pico-8 play session: no input (idle), after a click and taps of 🅾, ❎, 🅾+❎, 🅾 in the second before t = 0

[t = 1 s] idle ~1s (no d-pad/buttons)
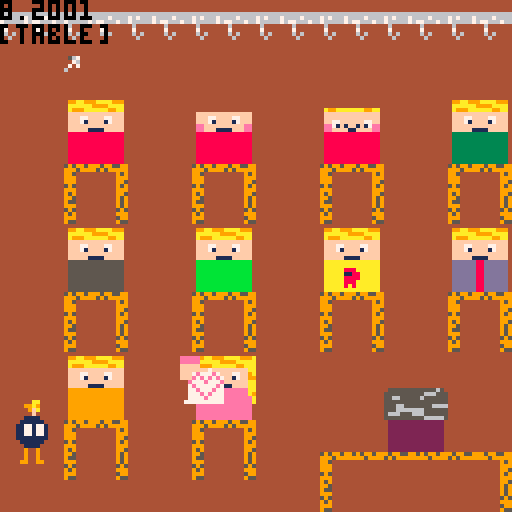

pico-8 cartridge
version 43
__lua__
y1 = 13

x1 = 13

t = 10

mapoff = 0

index = 1
l = {{128,16,25},
				{130,48,25},
		 	{132,80,25},
				{136,112,25},
				{134,16,57},
		 	{138,48,57},
		 	{160,80,57},
				{168,112,57},
				{162,16,89},
				{166,48,89}}
								
function _init()
 index = flr(rnd(#l)) + 1
end

function _draw()
 cls(4)
 map(mapoff,0)
 print(t)
 
 if t > 0 then
 t = t - 0.03
 end
 
 if t < 0 then
  print("die zeit ist um du hast vehrloren") end
 
 if t < 0 then 
  mapoff = 17
  sfx(1)   
 end
 
 
 
 spr(10,96,97,2,2) --lehrer/in  
 
 spr(4,l[1][2],l[1][3],2,2) --rot
 spr(6,l[2][2],l[2][3],2,2) --kajo
 spr(8,l[3][2],l[3][3],2,2) --gustav
 spr(12,l[4][2],l[4][3],2,2) --dunkelgruen
 spr(2,l[5][2],l[5][3],2,2) --grau
 spr(14,l[6][2],l[6][3],2,2) --heellgruen
 spr(32,l[7][2],l[7][3],2,2) --gelb
 spr(42,l[8][2],l[8][3],2,2) --krawatte
 spr(34,l[9][2],l[9][3],2,2) --orange
 spr(40,l[10][2],l[10][3],2,2) --pink
 spr(16,x1,y1) --curser
 spr(192,0,100,2,2)
 
 print(l[index],0)
 spr(l[index][1],l[index][2]-8,l[index][3],2,2)

 if btn(0) then
  x1 = x1 - 2
 end
 
 if btn(1) then
  x1 = x1 + 2
 end
 
 if btn(3) then
  y1 = y1 + 2
 end
 
 if btn(2) then
  y1 = y1 - 2
 end
end
__gfx__
0000000044444444099aa999aaaa9990099aa999aaaa9990000000000000000000000000000000000555555555555650099aa999aaaa9990099aa999aaaa9990
00000000444444440aaaaaa9999aaaa00aaaaaa9999aaaa00000000000000000000000000000000055555555556665550aaaaaa9999aaaa00aaaaaa9999aaaa0
00700700444444440a999aaaaaa99aa00a999aaaaaa99aa000000000000000000a99aaaaaaa99aa055665555565555550a999aaaaaa99aa00a999aaaaaa99aa0
00077000444444440ffffffffffffff00ffffffffffffff00ffffffffffffff00ffffffffffffff055555555555555550ffffffffffffff00ffffffffffffff0
00077000444444440fff77ffff77fff00fff77ffff77fff00fff77ffff77fff00ffffffffffffff055566555555566660fff77ffff77fff00fff77ffff77fff0
00700700444444440fff71ffff17fff00fff71ffff17fff00fff71ffff17fff00ff77ffffff77ff055566666665555550fff71ffff17fff00fff71ffff17fff0
00000000444444440ffffffffffffff00ffffffffffffff00eeffffffffffee00ee71f1ff1f17ee056665556665555550ffffffffffffff00ffffffffffffff0
00000000444444440fffff1111fffff00fffff1111fffff00eefff1111fffee00eeffff11ffffee055555555556666650fffff1111fffff00fffff1111fffff0
00000000000000000555555555555550088888888888888008888888888888800888888888888880022222222222222003333333333333300bbbbbbbbbbbbbb0
00005670000000000555555555555550088888888888888008888888888888800888888888888880022222222222222003333333333333300bbbbbbbbbbbbbb0
00000760000000000555555555555550088888888888888008888888888888800888888888888880022222222222222003333333333333300bbbbbbbbbbbbbb0
00007070000000000555555555555550088888888888888008888888888888800888888888888880022222222222222003333333333333300bbbbbbbbbbbbbb0
00060000000000000555555555555550088888888888888008888888888888800888888888888880022222222222222003333333333333300bbbbbbbbbbbbbb0
00000000000000000555555555555550088888888888888008888888888888800888888888888880022222222222222003333333333333300bbbbbbbbbbbbbb0
00000000000000000555555555555550088888888888888008888888888888800888888888888880022222222222222003333333333333300bbbbbbbbbbbbbb0
00000000000000000555555555555550088888888888888008888888888888800888888888888880022222222222222003333333333333300bbbbbbbbbbbbbb0
099aa999aaaa9990099aa999aaaa999000000000000000000000000000000000a99aa999aaaa999a099aa999aaaa999044444444444444444444444444444444
0aaaaaa9999aaaa00aaaaaa9999aaaa000000000000000000000000000000000aaaaaaa9999aaaaa0aaaaaa9999aaaa059599599959955995959959995995599
0a999aaaaaa99aa00a999aaaaaa99aa000000000000000000000000000000000aa999aaaaaa99aaa0a999aaaaaa99aa099959999595999999995999959599999
0ffffffffffffff00ffffffffffffff0000000000000000000000000000000009affffffffffffaa0ffffffffffffff099544444444449594444444444444444
0fff77ffff77fff00fff77ffff77fff000000000000000000000000000000000aaff77ffff77ff9a0fff77ffff77fff099944444444449994444444444444444
0fff71ffff17fff00fff71ffff17fff000000000000000000000000000000000a9ff71ffff17ff990fff71ffff17fff099944444444449954444444444444444
0ffffffffffffff00ffffffffffffff00000000000000000000000000000000099ffffffffffffaa0ffffffffffffff059544444444449594444444444444444
0fffff1111fffff00fffff1111fffff000000000000000000000000000000000aaffff1111ffffaa0fffff1111fffff099944444444449994444444444444444
0aaaaaaaaaaaaaa00999999999999990000000000000000000000000000000009aeeeeeeeeeeeeaa0dddddd88dddddd095944444444449954444444444444444
0aaaaaaaaaaaaaa0099999999999999000000000000000000000000000000000aaeeeeeeeeeeeea90dddddd88dddddd099544444444449594444444444444444
0aaaaa888aaaaaa0099999999999999000000000000000000000000000000000aeeeeeeeeeeeeeea0dddddd88dddddd095544444444449594444444444444444
0aaaaa1188aaaaa0099999999999999000000000000000000000000000000000aeeeeeeeeeeeeeea0dddddd88dddddd099944444444449594444444444444444
0aaaaa8888aaaaa00999999999999990000000000000000000000000000000000eeeeeeeeeeeeee00dddddd88dddddd059544444444445954444444444444444
0aaaaa888aaaaaa00999999999999990000000000000000000000000000000000eeeeeeeeeeeeee00dddddd88dddddd095944444444449994444444444444444
0aaaaa8a8aaaaaa00999999999999990000000000000000000000000000000000eeeeeeeeeeeeee00dddddd88dddddd099944444444445994444444444444444
0aaaaaaaaaaaaaa00999999999999990000000000000000000000000000000000eeeeeeeeeeeeee00dddddd88dddddd095544444444449554444444444444444
00000000000000000000000000000000000000000000000044444444444444444444444444444444444444444444444400000000000000000000000000000000
00000000000000000000000000000000000000000000000044444444959955995959959944444444444444444444444400000000000000000000000000000000
00000000000000000000000000000000000000000000000044444444995999999995999944444444444444444444444400000000000000000000000000000000
00000000000000000000000000000000000000000000000044444444444449599954444444444444666666666666666600000000000000000000000000000000
00000000000000000000000000000000000000000000000044444444444449999994444444444444767666766667666600000000000000000000000000000000
00000000000000000000000000000000000000000000000044444444444449959994444444444444766666767766676600000000000000000000000000000000
00000000000000000000000000000000000000000000000044444444444449595954444444444444464444444644444400000000000000000000000000000000
00000000000000000000000000000000000000000000000044444444444449999994444444444444474444444744444400000000000000000000000000000000
00000000000000000000000000000000000000000000000044444444444449959594444444444444464644444646444400000000000000000000000000000000
00000000000000000000000000000000000000000000000044444444444449599954444444444444446444444464444400000000000000000000000000000000
00000000000000000000000000000000000000000000000044444444444449599554444444444444444444444444444400000000000000000000000000000000
00000000000000000000000000000000000000000000000044444444444449599994444444444444444444444444444400000000000000000000000000000000
00000000000000000000000000000000000000000000000044444444444445955954444444444444444444444444444400000000000000000000000000000000
00000000000000000000000000000000000000000000000044444444444449999594444444444444444444444444444400000000000000000000000000000000
00000000000000000000000000000000000000000000000044444444444445999994444444444444444444444444444400000000000000000000000000000000
00000000000000000000000000000000000000000000000044444444444449559554444444444444444444444444444400000000000000000000000000000000
00000000000000000000000000000000000000000000000000000000000000000000000000000000000000000000000000000000000000000000000000000000
00000000000000000000000000000000000000000000000000000000000000000000000000000000000000000000000000000000000000000000000000000000
00000000000000000000000000000000000000000000000000000000000000000000000000000000000000000000000000000000000000000000000000000000
00000000000000000000000000000000000000000000000000000000000000000000000000000000000000000000000000000000000000000000000000000000
00000000000000000000000000000000000000000000000000000000000000000000000000000000000000000000000000000000000000000000000000000000
00000000000000000000000000000000000000000000000000000000000000000000000000000000000000000000000000000000000000000000000000000000
00000000000000000000000000000000000000000000000000000000000000000000000000000000000000000000000000000000000000000000000000000000
00000000000000000000000000000000000000000000000000000000000000000000000000000000000000000000000000000000000000000000000000000000
00000000000000000000000000000000000000000000000000000000000000000000000000000000000000000000000000000000000000000000000000000000
00000000000000000000000000000000000000000000000000000000000000000000000000000000000000000000000000000000000000000000000000000000
00000000000000000000000000000000000000000000000000000000000000000000000000000000000000000000000000000000000000000000000000000000
00000000000000000000000000000000000000000000000000000000000000000000000000000000000000000000000000000000000000000000000000000000
00000000000000000000000000000000000000000000000000000000000000000000000000000000000000000000000000000000000000000000000000000000
00000000000000000000000000000000000000000000000000000000000000000000000000000000000000000000000000000000000000000000000000000000
00000000000000000000000000000000000000000000000000000000000000000000000000000000000000000000000000000000000000000000000000000000
00000000000000000000000000000000000000000000000000000000000000000000000000000000000000000000000000000000000000000000000000000000
0000088888000000000008888800000000000888880000000000055555000000000003333300000000000bbbbb00000000000000000000000000000000000000
0000088888000000000008888800000000000888880000000000055555000000000003333300000000000bbbbb00000000000000000000000000000000000000
00000fffff00000000000fffff00000000000fffff00000000000fffff00000000000fffff00000000000fffff00000000000000000000000000000000000000
00000fffff00700000000fffff00700000000fffff00700000000fffff00700000000fffff00700000000fffff00700000000000000000000000000000000000
00000fff7777777000000fff7777777000000fff7777777000000fff7777777000000fff7777777000000fff7777777000000000000000000000000000000000
00000fff7177177000000fff7177777000000fff7177177000000fff7177177000000fff7111111000000fff7177177000000000000000000000000000000000
00000000777177170000000077777717000000007771111700000000777777170000000077771717000000007771771700000000000000000000000000000000
00000007717717770000000771711777000000077177117700000007717717770000000771777777000000077177777700000000000000000000000000000000
00000000771777170000000077777717000000007711111700000000771777170000000077177777000000007777777700000000000000000000000000000000
00000000177177770000000017117117000000001771777700000000177777770000000011111777000000001777777700000000000000000000000000000000
00000000777777700000000077777770000000007777777000000000777717700000000071177770000000007777777000000000000000000000000000000000
00000000000000000000000000000000000000000000000000000000000000000000000000000000000000000000000000000000000000000000000000000000
00000000000000000000000000000000000000000000000000000000000000000000000000000000000000000000000000000000000000000000000000000000
00000000000000000000000000000000000000000000000000000000000000000000000000000000000000000000000000000000000000000000000000000000
00000000000000000000000000000000000000000000000000000000000000000000000000000000000000000000000000000000000000000000000000000000
00000000000000000000000000000000000000000000000000000000000000000000000000000000000000000000000000000000000000000000000000000000
00000aaaaa0000000000099999000000000000000000000000000eeeee0000000000066666000000000000000000000000000000000000000000000000000000
00000aaaaa0000000000099999000000000000000000000000000eeeee0000000000066666000000000000000000000000000000000000000000000000000000
00000fffff00000000000fffff000000000000000000000000000fffff00000000000fffff000000000000000000000000000000000000000000000000000000
00000fffff00700000000fffff000000000000000000000000000fffff00700000000fffff007000000000000000000000000000000000000000000000000000
00000fff7777777000000fff77777777000000000000000000000fff7e777e7000000fff7e777e70000000000000000000000000000000000000000000000000
00000fff7771177000000fff71111117000000000000000000000fffe7e7e7e700000fffe1e117e7000000000000000000000000000000000000000000000000
0000000071177777000000007777777700000000000000000000000e777e777e0000000e7111177e000000000000000000000000000000000000000000000000
00000007771171770000000071111117000000000000000000000007e77777e700000007171717e7000000000000000000000000000000000000000000000000
000000007777777700000000777777770000000000000000000000077e777e77000000071e111177000000000000000000000000000000000000000000000000
0000000771777777000000007111111700000000000000000000000777e7e7770000000717111117000000000000000000000000000000000000000000000000
00000000777771700000000077777777000000000000000000000007777e77770000000711111717000000000000000000000000000000000000000000000000
00000000000000000000000071111117000000000000000000000077777777770000007777711117000000000000000000000000000000000000000000000000
00000000000000000000000000000000000000000000000000000000000000000000000000000000000000000000000000000000000000000000000000000000
00000000000000000000000000000000000000000000000000000000000000000000000000000000000000000000000000000000000000000000000000000000
00000000000000000000000000000000000000000000000000000000000000000000000000000000000000000000000000000000000000000000000000000000
00000000000000000000000000000000000000000000000000000000000000000000000000000000000000000000000000000000000000000000000000000000
00000000aa000000aaaaaaaaaaaaaaaa9aa999aaaa889a9a00000000000000000000000000000000000000000000000000000000000000000000000000000000
00000099a9000000aaaaaaaaaaaaaaa9a99999a899a8999a00000000000000000000000000000000000000000000000000000000000000000000000000000000
00000009fa000000a99aaa999aaaaa9aa99999a99999999900000000000000000000000000000000000000000000000000000000000000000000000000000000
00000000f0000000aa99aa99999999aaaa999999a99a899900000000000000000000000000000000000000000000000000000000000000000000000000000000
0000001111000000a9a99a99a9a99aaaa999998aa9aa9a9900000000000000000000000000000000000000000000000000000000000000000000000000000000
0000011111100000a99aa99aa99aa9aa9899a9aa999a999900000000000000000000000000000000000000000000000000000000000000000000000000000000
0000117717710400aa9aa99aa9aaa9aaa999a9a999999aaa00000000000000000000000000000000000000000000000000000000000000000000000000000000
0000117717710400aaa9a99999aaaaaaa999a9999aa9aaaa00000000000000000000000000000000000000000000000000000000000000000000000000000000
0000117717714000aaa99a99a99aaaaaa99999998aa9aaaa00000000000000000000000000000000000000000000000000000000000000000000000000000000
0000111111110400aa99a99a99aa99aa99a9999a99999aaa00000000000000000000000000000000000000000000000000000000000000000000000000000000
0000011111100400999a9aa9a999aa99999999999999aa9900000000000000000000000000000000000000000000000000000000000000000000000000000000
0000001111000000a999999999aa999a99a999999999999a00000000000000000000000000000000000000000000000000000000000000000000000000000000
000000900900000099aa999a9999aa999a9a9999999a9aa900000000000000000000000000000000000000000000000000000000000000000000000000000000
00000090090000009aaa999999a999aaa999999a999999aa00000000000000000000000000000000000000000000000000000000000000000000000000000000
0000009009000000aaa999aaaaaaa99999999a99999999a900000000000000000000000000000000000000000000000000000000000000000000000000000000
0000099009900000aa99aaaaaaaa9aaaa99999aaa99999a900000000000000000000000000000000000000000000000000000000000000000000000000000000
__gff__
0000000000000000000000000000000000000000000000000000000000000000000000004040000000000000000000000000000040400000000000000000000000000000000000000000000000000000000000000000000000000000000000000000000000000000000000000000000000000000000000000000000000000000
0000000000000000000000000000000000000000000000000000000000000000000000000000000000000000000000000000000000000000000000000000000000000000000000000000000000000000000000000000000000000000000000000000000000000000000000000000000000000000000000000000000000000000
__map__
4a4b4a4b4a4b4a4b4a4b4a4b4a4b4a4b4ac5c4d3c4c5c5d3d3d3d3c3c3c3c3c3c30000000000000000000000000000000000000000000000000000000000000000000000000000000000000000000000000000000000000000000000000000000000000000000000000000000000000000000000000000000000000000000000
5a5b5a5b5a5b5a5b5a5b5a5b5a5b5a5b01c2d4d3c5c3c3c3c3c3c3c3c3c3c3c3c30000000000000000000000000000000000000000000000000000000000000000000000000000000000000000000000000000000000000000000000000000000000000000000000000000000000000000000000000000000000000000000000
0101010101010101010101010101010101c2d3d3c5c3c3c3c3c3c3c3c3c3c3c3c30000000000000000000000000000000000000000000000000000000000000000000000000000000000000000000000000000000000000000000000000000000000000000000000000000000000000000000000000000000000000000000000
0101010101010101010101010101010101d3d3d3c5c3c3c3c3c3c3c3c3c3c3c3c30000000000000000000000000000000000000000000000000000000000000000000000000000000000000000000000000000000000000000000000000000000000000000000000000000000000000000000000000000000000000000000000
0101010101010101010101010101010101d3d3d3c3c3c3c3c3c3c3c3c3c3c3c3c30000000000000000000000000000000000000000000000000000000000000000000000000000000000000000000000000000000000000000000000000000000000000000000000000000000000000000000000000000000000000000000000
01012c2d01012c2d01012c2d01012c2d01d3c3c3c3c2c3c3c3c3c3c3c3c3c3c3c50000000000000000000000000000000000000000000000000000000000000000000000000000000000000000000000000000000000000000000000000000000000000000000000000000000000000000000000000000000000000000000000
01013c3d01013c3d01013c3d01013c3d01c3c3c3c3c3c3c3c3c3c3c3c3c3c3d5c50000000000000000000000000000000000000000000000000000000000000000000000000000000000000000000000000000000000000000000000000000000000000000000000000000000000000000000000000000000000000000000000
0101010101010101010101010101010101d3c3c3c3c3c3c3c3c3c3c3c3c3c3c5c50000000000000000000000000000000000000000000000000000000000000000000000000000000000000000000000000000000000000000000000000000000000000000000000000000000000000000000000000000000000000000000000
0101010101010101010101010101010101d3c5d3c3c3c3c3d5c3c3d3c3c3c3c5c50000000000000000000000000000000000000000000000000000000000000000000000000000000000000000000000000000000000000000000000000000000000000000000000000000000000000000000000000000000000000000000000
01012c2d01012c2d01012c2d01012c2d01d3d3d3c3d5c3c3c5c3c3c5c3c3c3c5c50000000000000000000000000000000000000000000000000000000000000000000000000000000000000000000000000000000000000000000000000000000000000000000000000000000000000000000000000000000000000000000000
01013c3d01013c3d01013c3d01013c3d01d3d3d3d3d4d5c5c3c3c3c3c3c3c5c5c50000000000000000000000000000000000000000000000000000000000000000000000000000000000000000000000000000000000000000000000000000000000000000000000000000000000000000000000000000000000000000000000
0101010101010101010101010101010101d3d3d3d3d4c5d4c3c3d3c5c3c3c5c5c50000000000000000000000000000000000000000000000000000000000000000000000000000000000000000000000000000000000000000000000000000000000000000000000000000000000000000000000000000000000000000000000
0101010101010101010101015656010101d5d5d3d3c5c5c5c3c3c3c5c5c3c5c5d50000000000000000000000000000000000000000000000000000000000000000000000000000000000000000000000000000000000000000000000000000000000000000000000000000000000000000000000000000000000000000000000
01012c2d01012c2d010101015656010101d5d3d3c5c5c5c5c5c5c5c5d5d5d5d4d40000000000000000000000000000000000000000000000000000000000000000000000000000000000000000000000000000000000000000000000000000000000000000000000000000000000000000000000000000000000000000000000
01013c3d01013c3d0101482e2f2e2f4701d5d3d3c5c5d4d4d4d5d4d5d5d5d4d5d5d4d4d4d4d4d40000000000000000000000000000000000000000000000000000000000000000000000000000000000000000000000000000000000000000000000000000000000000000000000000000000000000000000000000000000000
0101010101010101565658010101015746d5d3d3d4d5d5d5d5d5d5d5d5d5d5d5d50000000000000000000000000000000000000000000000000000000000000000000000000000000000000000000000000000000000000000000000000000000000000000000000000000000000000000000000000000000000000000000000
